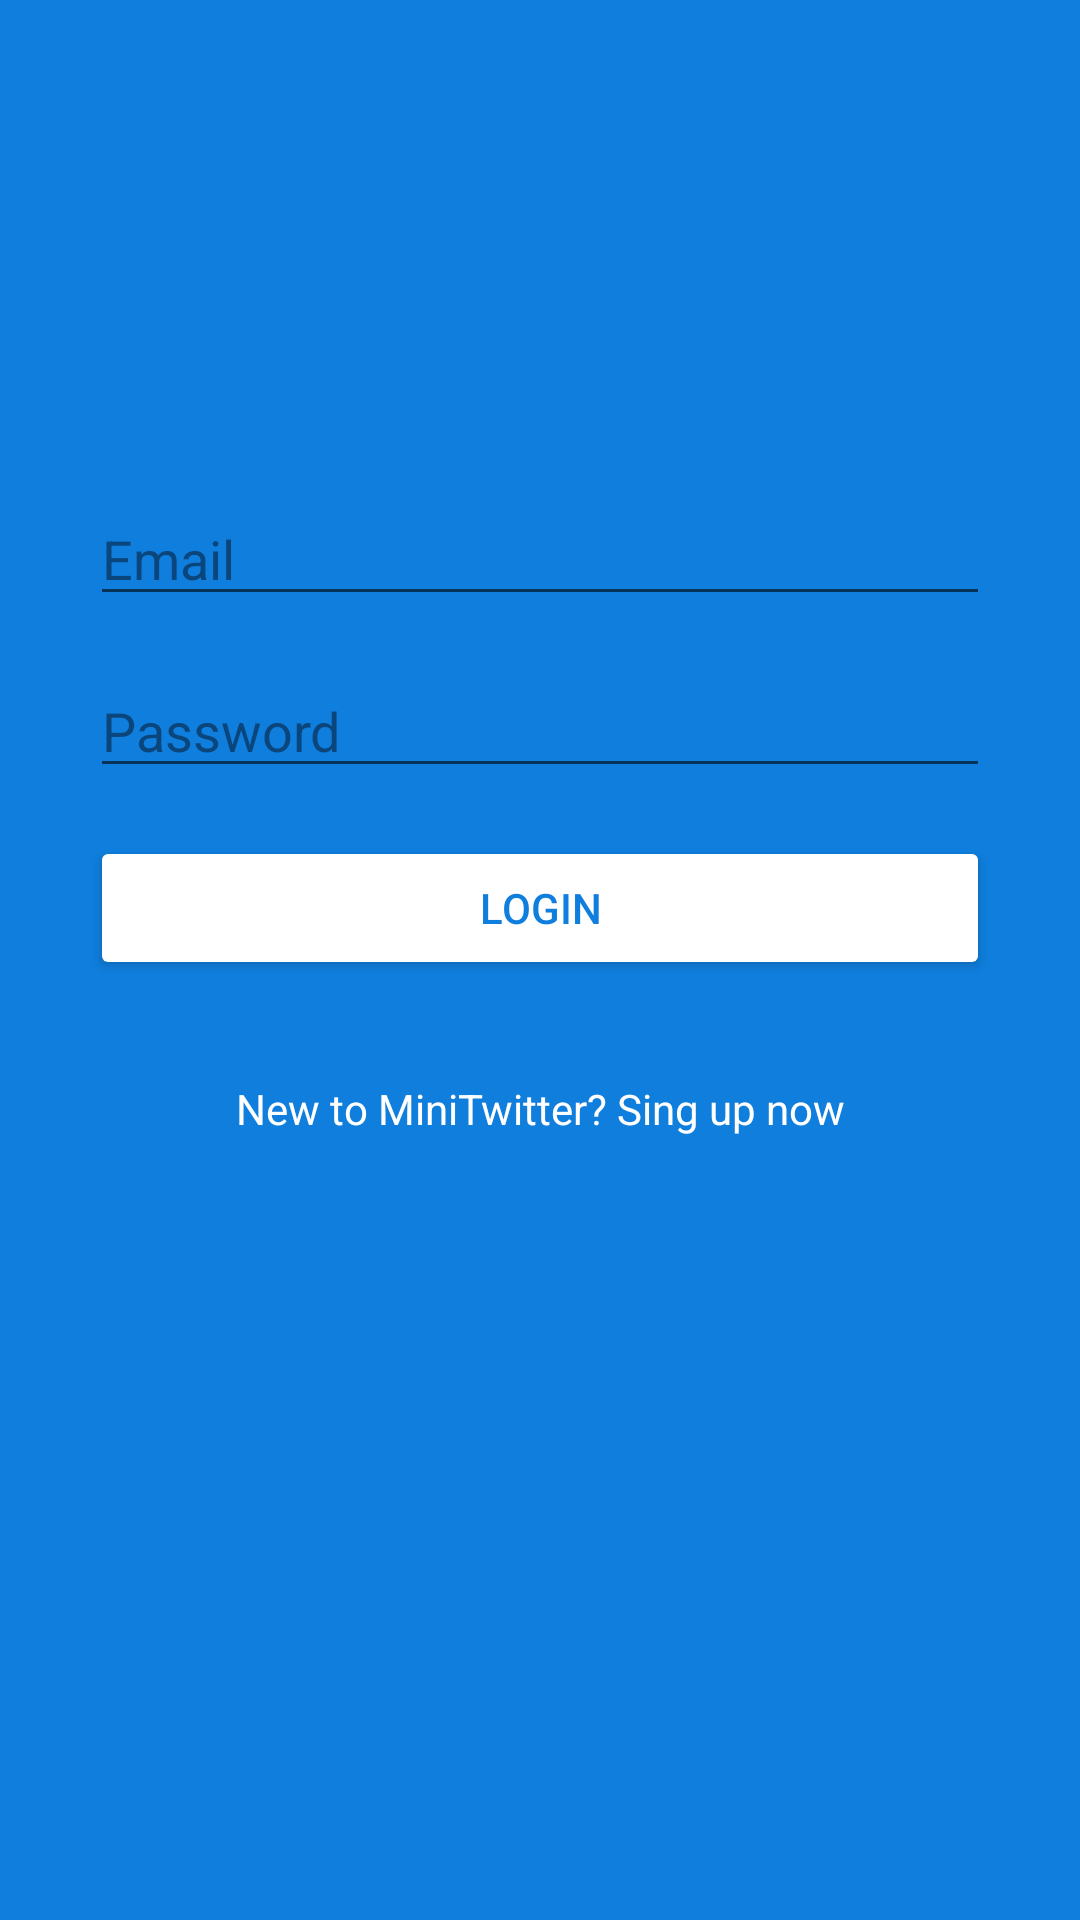

Write the Android layout XML for this screen, with the resource values it uses.
<!-- AndroidManifest.xml: application theme AppTheme -->
<!-- res/layout/activity_main.xml -->
<?xml version="1.0" encoding="utf-8"?>
<android.support.constraint.ConstraintLayout xmlns:android="http://schemas.android.com/apk/res/android"
    xmlns:app="http://schemas.android.com/apk/res-auto"
    xmlns:tools="http://schemas.android.com/tools"
    android:layout_width="match_parent"
    android:layout_height="match_parent"
    android:background="@color/blue"
    tools:context=".ui.MainActivity">

    <ImageView
        android:id="@+id/imageView"
        android:layout_width="300dp"
        android:layout_height="100dp"
        android:layout_marginTop="32dp"
        app:layout_constraintEnd_toEndOf="parent"
        app:layout_constraintStart_toStartOf="parent"
        app:layout_constraintTop_toTopOf="parent"
        app:srcCompat="@drawable/ic_logo_minitwitter_white" />

    <EditText
        android:id="@+id/editTextEmail"
        android:layout_width="0dp"
        android:layout_height="wrap_content"
        android:layout_marginTop="32dp"
        android:ems="10"
        android:hint="@string/hint_email"
        android:inputType="textEmailAddress"
        android:textColor="@android:color/white"
        android:textColorHighlight="@color/darkBlue"
        android:textColorHint="@color/darkBlue"
        android:textColorLink="@android:color/white"
        app:layout_constraintEnd_toEndOf="@+id/imageView"
        app:layout_constraintStart_toStartOf="@+id/imageView"
        app:layout_constraintTop_toBottomOf="@+id/imageView" />

    <EditText
        android:id="@+id/editTextPassword"
        android:layout_width="0dp"
        android:layout_height="wrap_content"
        android:layout_marginTop="16dp"
        android:ems="10"
        android:hint="@string/hint_password"
        android:inputType="textPassword"
        android:textColor="@android:color/white"
        android:textColorHighlight="@color/darkBlue"
        android:textColorHint="@color/darkBlue"
        android:textColorLink="@android:color/white"
        app:layout_constraintEnd_toEndOf="@+id/editTextEmail"
        app:layout_constraintStart_toStartOf="@+id/editTextEmail"
        app:layout_constraintTop_toBottomOf="@+id/editTextEmail" />

    <Button
        android:id="@+id/buttonLogin"
        android:layout_width="0dp"
        android:layout_height="wrap_content"
        android:layout_marginTop="16dp"
        android:backgroundTint="@android:color/white"
        android:text="@string/btn_login"
        android:textColor="@color/blue"
        app:layout_constraintEnd_toEndOf="@+id/editTextPassword"
        app:layout_constraintStart_toStartOf="@+id/editTextPassword"
        app:layout_constraintTop_toBottomOf="@+id/editTextPassword" />

    <TextView
        android:id="@+id/textViewGoSignUp"
        android:layout_width="0dp"
        android:layout_height="wrap_content"
        android:layout_marginTop="32dp"
        android:gravity="center"
        android:text="@string/text_create_account"
        android:textColor="@android:color/white"
        app:layout_constraintBottom_toBottomOf="parent"
        app:layout_constraintEnd_toEndOf="@+id/buttonLogin"
        app:layout_constraintHorizontal_bias="1.0"
        app:layout_constraintStart_toStartOf="@+id/buttonLogin"
        app:layout_constraintTop_toBottomOf="@+id/buttonLogin"
        app:layout_constraintVertical_bias="0.005" />

</android.support.constraint.ConstraintLayout>
<!-- resources referenced by this layout -->
<resources>
  <color name="blue">#0F7EDD</color>
  <color name="darkBlue">#0A467C</color>
  <string name="btn_login">Login</string>
  <string name="hint_email">Email</string>
  <string name="hint_password">Password</string>
  <string name="text_create_account">New to MiniTwitter? Sing up now</string>
  <style name="AppTheme" parent="Theme.AppCompat.DayNight">
          
          <item name="colorPrimary">@color/colorPrimary</item>
          <item name="colorPrimaryDark">@color/colorPrimaryDark</item>
          <item name="colorAccent">@color/colorAccent</item>
      </style>
  <color name="colorPrimary">#FFFFFF</color>
  <color name="colorPrimaryDark">#BBBBBB</color>
  <color name="colorAccent">@color/darkBlue</color>
</resources>
